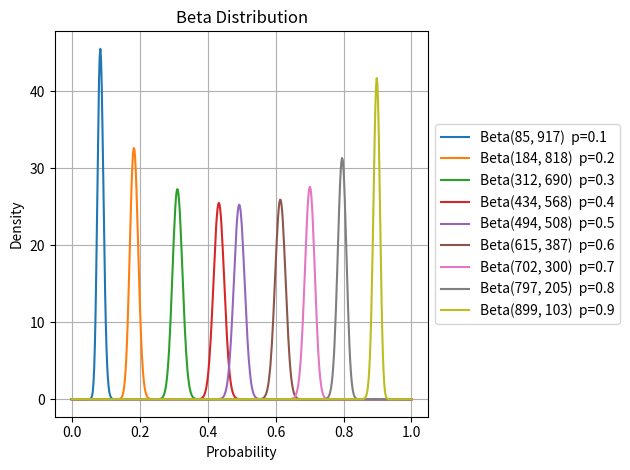

This chart was generated by the following Python code:



import numpy as np
import matplotlib.pyplot as plt
from scipy.stats import beta as beta_dist

def Thompson_update(alpha, beta, reward):
    """
    Perform a Thompson sampling update for a Bernoulli bandit.

    Parameters:
    alpha (int): The number of successes (reward = 1).
    beta (int): The number of failures (reward = 0).
    reward (int): The observed reward (0 or 1).

    Returns:
    tuple: Updated (alpha, beta) values.
    """
    alpha =alpha + reward
    beta = beta +(1-reward)
    return alpha, beta
def beta_density_plot(iterations, p_list):

    alpha_beta_pairs = []
    for p in p_list:
        alpha, beta = 1, 1  # Reset prior for each p
        rewards = create_reward(p, iterations)

        for reward in rewards:
            alpha, beta = Thompson_update(alpha, beta, reward)
            alpha_beta_pairs.append((alpha, beta))

        print(f'For true p={p}, updated alpha: {alpha}, beta: {beta}')

        x = np.linspace(0, 1, 500)   # smoother curve
        y = beta_dist.pdf(x, alpha, beta)

        plt.plot(x, y, label=f'Beta({alpha}, {beta})  p={p}')

    plt.title('Beta Distribution')
    plt.xlabel('Probability')
    plt.ylabel('Density')
    plt.grid()

    # Legend OUTSIDE the plot (right side)
    plt.legend(loc='center left', bbox_to_anchor=(1, 0.5))

    plt.tight_layout()  # adjusts layout to prevent clipping

    plt.savefig("A3_beta_distributions.png", bbox_inches='tight')
    plt.show()

    
def create_reward(p,iterations):
    reward_list = []
    for _ in range(iterations):
        if np.random.rand() < p:
            reward_list.append(1)
        else:
            reward_list.append(0)
            
    return reward_list


def main():
    list_p = [i/10 for i in range(1,10)]
    no_iterations = 1000
    beta_density_plot(no_iterations,list_p)


if __name__ == "__main__":
    main()
